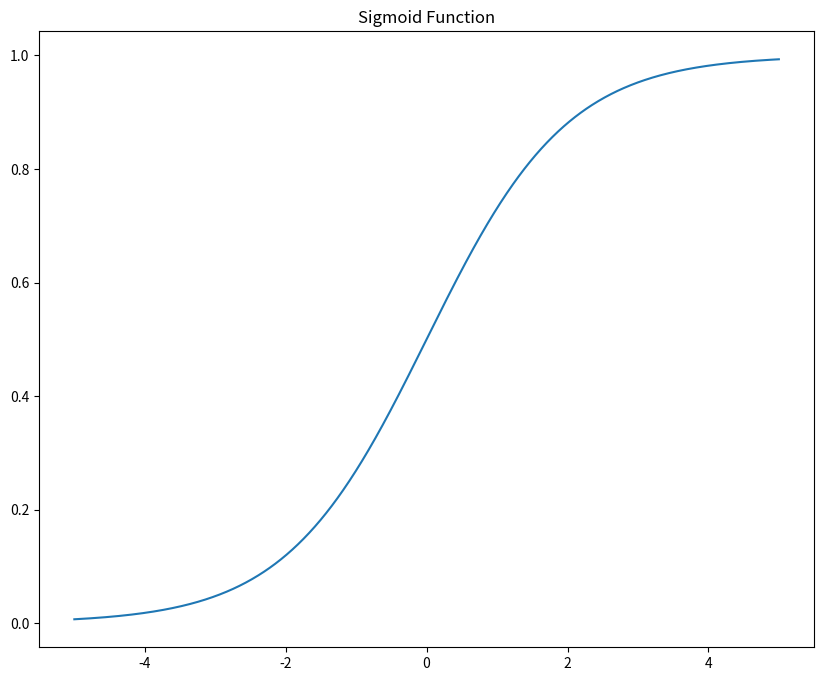

Source code (Python):
import numpy as np
import matplotlib.pyplot as plt
import seaborn

x = np.linspace(-5,5,num=1000)
plt.figure(figsize=(10,8))
plt.plot(x, 1/(1+np.exp(-x)))
plt.title("Sigmoid Function")
plt.show()

